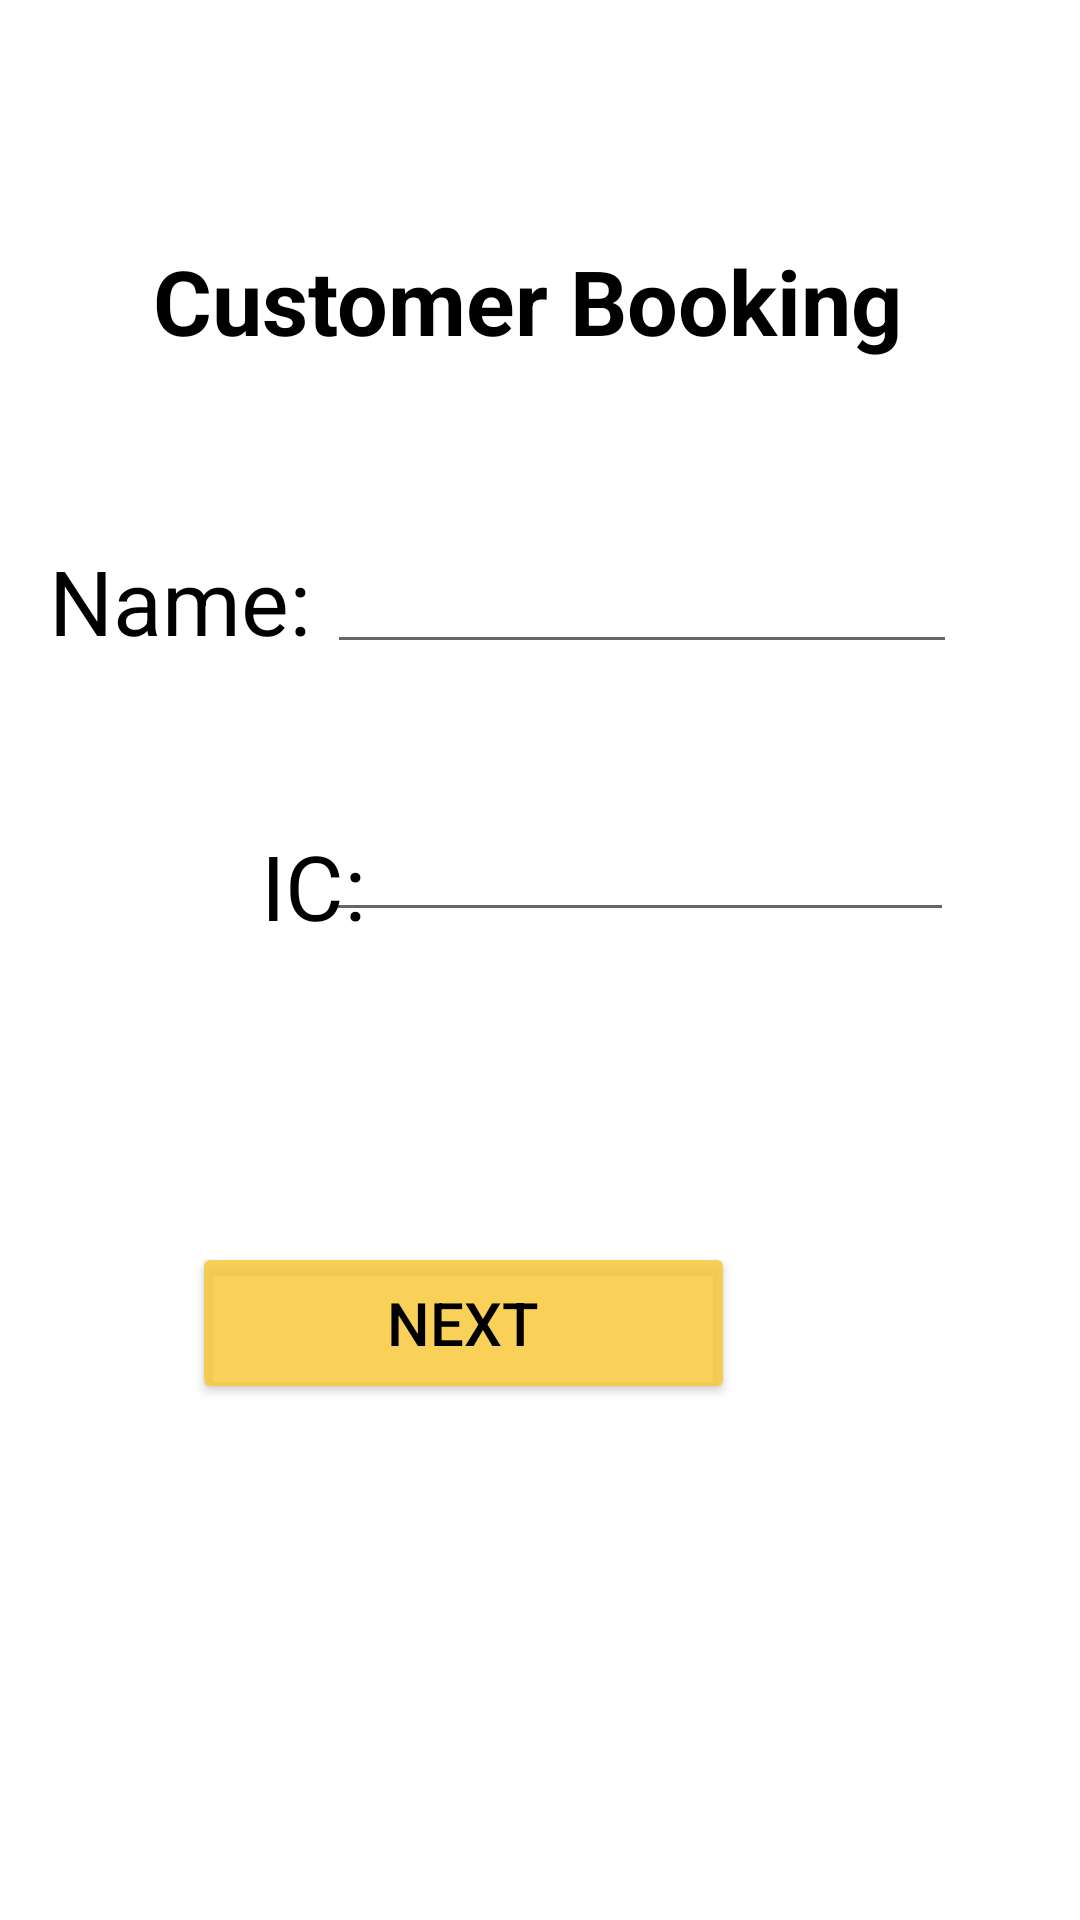

Reconstruct the res/layout file that produces this screen, plus the resources it refers to.
<!-- AndroidManifest.xml: application theme Theme.MySweetHome -->
<!-- res/layout/check_in_2.xml -->
<?xml version="1.0" encoding="utf-8"?>
<androidx.constraintlayout.widget.ConstraintLayout
    xmlns:android="http://schemas.android.com/apk/res/android"
    xmlns:app="http://schemas.android.com/apk/res-auto"
    xmlns:tools="http://schemas.android.com/tools"
    android:layout_width="match_parent"
    android:layout_height="match_parent"
    tools:context=".CheckInWalkIn">

    <Button
        android:id="@+id/walkInNxt"
        android:layout_width="181dp"
        android:layout_height="54dp"
        android:layout_marginStart="135dp"
        android:layout_marginEnd="115dp"
        android:layout_marginBottom="172dp"
        android:text="Next"
        android:textColor="@color/black"
        android:textSize="20sp"
        app:backgroundTint="#D7F8C839"
        app:layout_constraintBottom_toBottomOf="parent"
        app:layout_constraintEnd_toEndOf="parent"
        app:layout_constraintHorizontal_bias="1.0"
        app:layout_constraintStart_toStartOf="parent" />

    <EditText
        android:id="@+id/customerIc"
        android:layout_width="wrap_content"
        android:layout_height="wrap_content"
        android:layout_marginStart="2dp"
        android:layout_marginTop="48dp"
        android:layout_marginEnd="64dp"
        android:ems="10"
        android:inputType="textPersonName"
        app:layout_constraintEnd_toEndOf="parent"
        app:layout_constraintHorizontal_bias="0.0"
        app:layout_constraintStart_toEndOf="@+id/textView7"
        app:layout_constraintTop_toBottomOf="@+id/customerName" />

    <TextView
        android:id="@+id/textView8"
        android:layout_width="92dp"
        android:layout_height="43dp"
        android:layout_marginStart="37dp"
        android:layout_marginTop="52dp"
        android:layout_marginEnd="1dp"
        android:text="IC:"
        android:textAlignment="viewEnd"
        android:textColor="@color/black"
        android:textSize="30sp"
        app:layout_constraintEnd_toStartOf="@+id/customerName"
        app:layout_constraintHorizontal_bias="0.333"
        app:layout_constraintStart_toStartOf="parent"
        app:layout_constraintTop_toBottomOf="@+id/textView7" />

    <TextView
        android:id="@+id/textView5"
        android:layout_width="303dp"
        android:layout_height="44dp"
        android:layout_marginStart="152dp"
        android:layout_marginTop="80dp"
        android:layout_marginEnd="141dp"
        android:text="Customer Booking"
        android:textAlignment="center"
        android:textAllCaps="false"
        android:textColor="@color/black"
        android:textSize="30sp"
        android:textStyle="bold"
        app:layout_constraintEnd_toEndOf="parent"
        app:layout_constraintHorizontal_bias="0.541"
        app:layout_constraintStart_toStartOf="parent"
        app:layout_constraintTop_toTopOf="parent" />

    <EditText
        android:id="@+id/customerName"
        android:layout_width="wrap_content"
        android:layout_height="wrap_content"
        android:layout_marginStart="2dp"
        android:layout_marginTop="56dp"
        android:layout_marginEnd="64dp"
        android:ems="10"
        android:inputType="textPersonName"
        app:layout_constraintEnd_toEndOf="parent"
        app:layout_constraintStart_toEndOf="@+id/textView7"
        app:layout_constraintTop_toBottomOf="@+id/textView5" />

    <TextView
        android:id="@+id/textView7"
        android:layout_width="92dp"
        android:layout_height="43dp"
        android:layout_marginStart="37dp"
        android:layout_marginTop="56dp"
        android:layout_marginEnd="1dp"
        android:text="Name:"
        android:textAlignment="center"
        android:textColor="@color/black"
        android:textSize="30sp"
        app:layout_constraintEnd_toStartOf="@+id/customerName"
        app:layout_constraintStart_toStartOf="parent"
        app:layout_constraintTop_toBottomOf="@+id/textView5" />

</androidx.constraintlayout.widget.ConstraintLayout>
<!-- resources referenced by this layout -->
<resources>
  <color name="black">#FF000000</color>
  <style name="Theme.MySweetHome" parent="Theme.MaterialComponents.DayNight.DarkActionBar">
          
          <item name="colorPrimary">@color/F2C94C</item>
          <item name="colorPrimaryVariant">@color/black</item>
          <item name="colorOnPrimary">@color/black</item>
          
          <item name="colorSecondary">@color/teal_200</item>
          <item name="colorSecondaryVariant">@color/teal_700</item>
          <item name="colorOnSecondary">@color/black</item>
          
          <item name="android:statusBarColor" tools:targetApi="l">?attr/colorPrimaryVariant</item>
         
          
      </style>
  <color name="F2C94C">#F2C94C</color>
  <color name="teal_200">#FF03DAC5</color>
  <color name="teal_700">#FF018786</color>
</resources>
